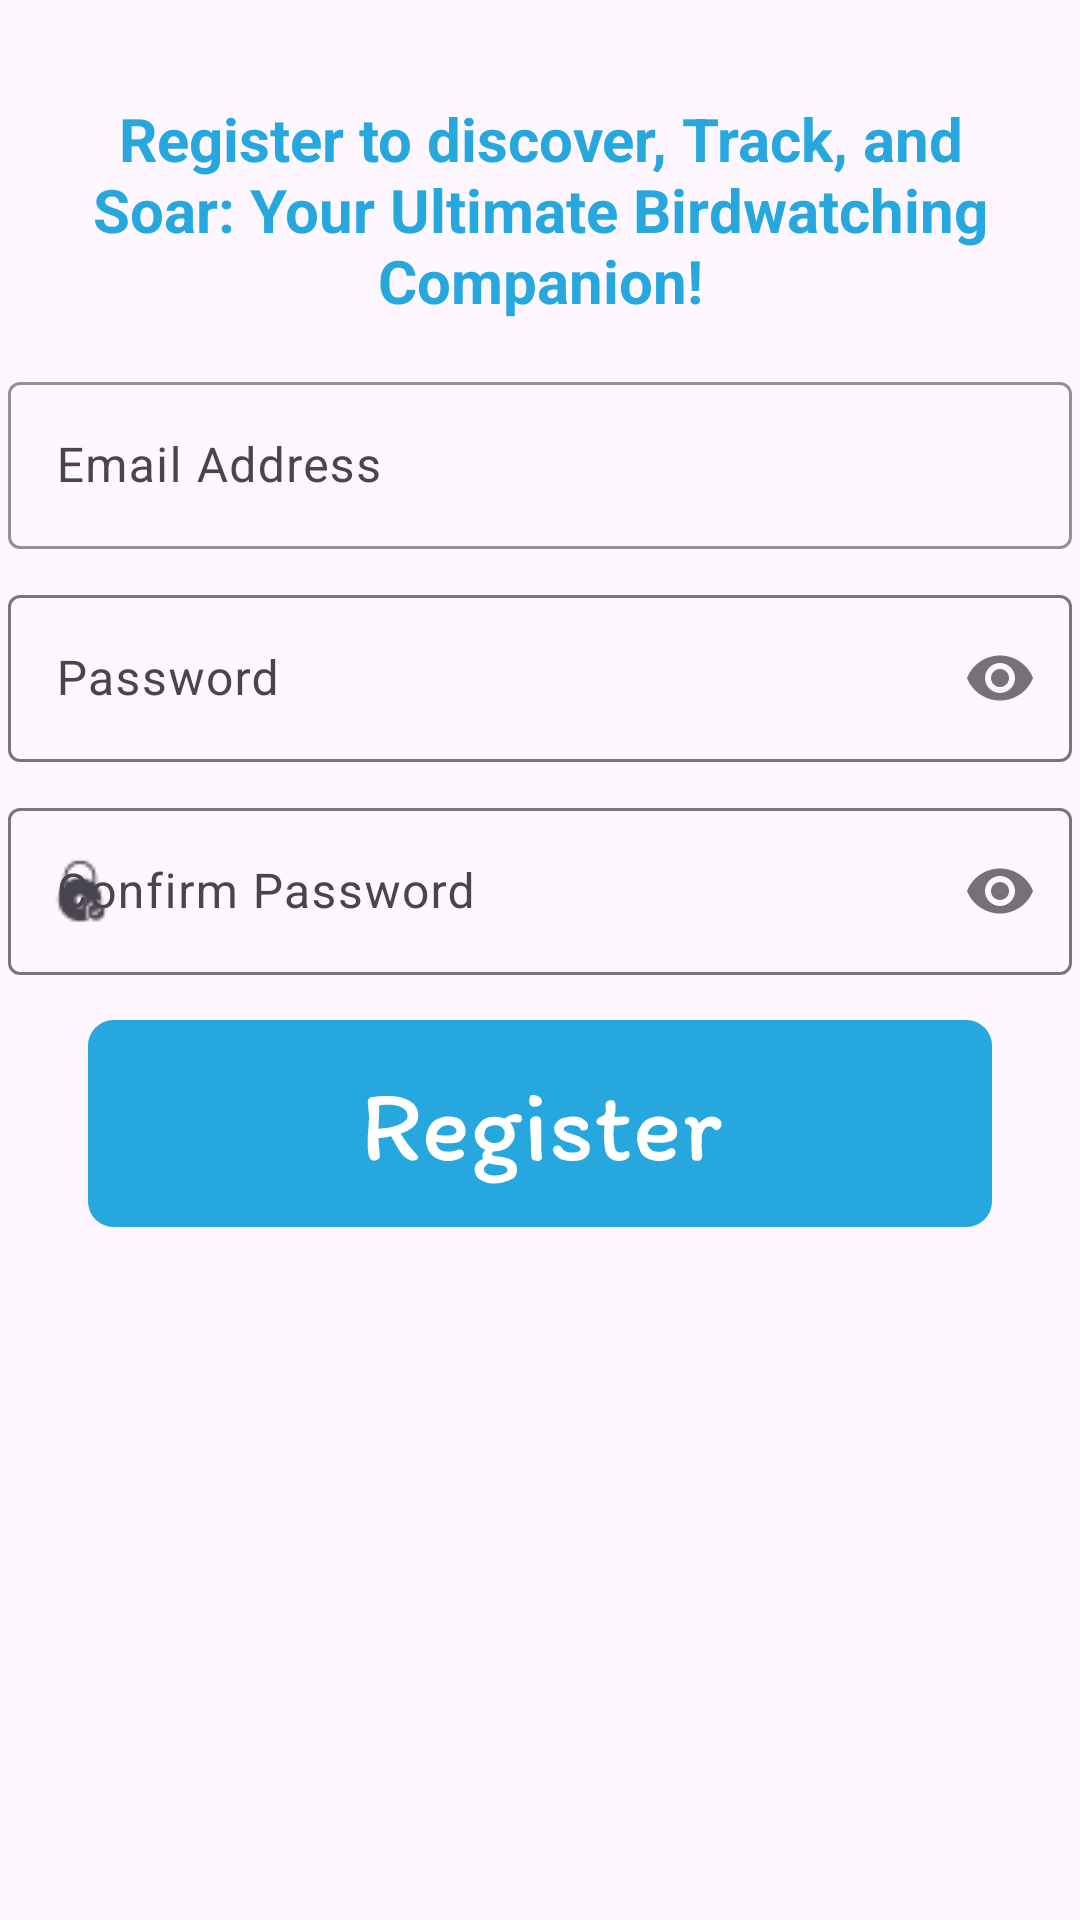

Layout XML and referenced resources for this Android screen:
<!-- AndroidManifest.xml: application theme Theme.AviaryQuest -->
<!-- res/layout/fragment_register.xml -->
<?xml version="1.0" encoding="utf-8"?>
<ScrollView xmlns:android="http://schemas.android.com/apk/res/android"
    xmlns:app="http://schemas.android.com/apk/res-auto"
    xmlns:tools="http://schemas.android.com/tools"
    android:layout_width="match_parent"
    android:layout_height="match_parent"
    tools:context=".AccessRequest.Register">

    

    <RelativeLayout
        android:layout_width="match_parent"
        android:layout_height="match_parent"
        android:padding="8px">


        <TextView
            android:id="@+id/txt_welcomeRegister"
            android:layout_width="316dp"
            android:layout_height="wrap_content"
            android:layout_centerHorizontal="true"
            android:layout_marginTop="30dp"
            android:paddingBottom="15dp"
            android:text="@string/registerWelcomeText"
            android:textAlignment="center"
            android:textColor="@color/limeGreen"
            android:textSize="20sp"
            android:textStyle="bold" />

        <com.google.android.material.textfield.TextInputLayout
            android:id="@+id/inpt_email"
            android:layout_width="match_parent"
            android:layout_height="wrap_content"
            android:layout_below="@+id/txt_welcomeRegister"
            app:boxStrokeColor="@color/limeGreen"
            app:startIconDrawable="@drawable/baseline_email_24">

            <com.google.android.material.textfield.TextInputEditText
                android:id="@+id/edt_email"
                android:layout_width="match_parent"
                android:layout_height="wrap_content"
                android:hint="Email Address"
                android:inputType="textEmailAddress"/>
        </com.google.android.material.textfield.TextInputLayout>

        <com.google.android.material.textfield.TextInputLayout
            android:id="@+id/inpt_password"
            android:layout_width="match_parent"
            android:layout_height="wrap_content"
            android:layout_below="@+id/inpt_email"
            android:layout_marginTop="10dp"
            android:layout_marginBottom="10dp"
            app:passwordToggleEnabled="true"
            app:startIconDrawable="@drawable/baseline_lock_24">

            <com.google.android.material.textfield.TextInputEditText
                android:id="@+id/edt_password"
                android:layout_width="match_parent"
                android:layout_height="wrap_content"
                android:hint="Password"
                android:inputType="textPassword" />
        </com.google.android.material.textfield.TextInputLayout>

        <com.google.android.material.textfield.TextInputLayout
            android:id="@+id/inpt_ConPassword"
            style="@style/ThemeOverlay.Material3.TextInputEditText.OutlinedBox.Dense"
            android:layout_width="match_parent"
            android:layout_height="wrap_content"
            android:layout_below="@+id/inpt_password"
            android:hint="Confirm Password"
            app:passwordToggleEnabled="true"
            app:startIconDrawable="@drawable/ic8_baseline_confirm_lock">

            <com.google.android.material.textfield.TextInputEditText
                android:id="@+id/edt_confirmPassword"
                android:layout_width="match_parent"
                android:layout_height="wrap_content"
                android:inputType="textPassword" />
        </com.google.android.material.textfield.TextInputLayout>

        <ImageView
            android:id="@+id/btn_reg"
            android:layout_width="364dp"
            android:layout_height="69dp"
            android:layout_below="@id/inpt_ConPassword"
            android:layout_centerHorizontal="true"
            android:layout_marginTop="15dp"
            android:layout_marginBottom="15dp"
            android:src="@drawable/btn_register"/>

        <ProgressBar
            android:id="@+id/reg_progressBar"
            android:layout_width="82dp"
            android:layout_height="98dp"
            android:visibility="gone"
            android:layout_centerInParent="true" />

    </RelativeLayout>

</ScrollView>
<!-- resources referenced by this layout -->
<resources>
  <color name="limeGreen">#26a7de</color>
  <!-- drawable btn_register: vector/xml drawable (drawable, 12702 chars, omitted) -->
  <!-- drawable ic8_baseline_confirm_lock: png bitmap (drawable, 522 bytes) -->
  <string name="registerWelcomeText">Register to discover, Track, and Soar: Your Ultimate Birdwatching Companion!</string>
  <style name="Theme.AviaryQuest" parent="Base.Theme.AviaryQuest" />
  <style name="Base.Theme.AviaryQuest" parent="Theme.Material3.DayNight.NoActionBar">
          
          <item name="colorPrimary">@color/limeGreen</item>
      </style>
</resources>
